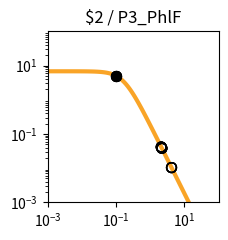

This figure's Python source: (Note: this script raises an exception after producing the figure.)
import matplotlib.pyplot as plt
import matplotlib.ticker as ticker
import numpy as np

fig, ax = plt.subplots(figsize=(2.5,2.5))

plt.xlim(1.000000e-03, 1.000000e+02)
plt.ylim(1.000000e-03, 1.000000e+02)

x = np.array([1.000000e-03,1.122018e-03,1.258925e-03,1.412538e-03,1.584893e-03,1.778279e-03,1.995262e-03,2.238721e-03,2.511886e-03,2.818383e-03,3.162278e-03,3.548134e-03,3.981072e-03,4.466836e-03,5.011872e-03,5.623413e-03,6.309573e-03,7.079458e-03,7.943282e-03,8.912509e-03,1.000000e-02,1.122018e-02,1.258925e-02,1.412538e-02,1.584893e-02,1.778279e-02,1.995262e-02,2.238721e-02,2.511886e-02,2.818383e-02,3.162278e-02,3.548134e-02,3.981072e-02,4.466836e-02,5.011872e-02,5.623413e-02,6.309573e-02,7.079458e-02,7.943282e-02,8.912509e-02,1.000000e-01,1.122018e-01,1.258925e-01,1.412538e-01,1.584893e-01,1.778279e-01,1.995262e-01,2.238721e-01,2.511886e-01,2.818383e-01,3.162278e-01,3.548134e-01,3.981072e-01,4.466836e-01,5.011872e-01,5.623413e-01,6.309573e-01,7.079458e-01,7.943282e-01,8.912509e-01,1.000000e+00,1.122018e+00,1.258925e+00,1.412538e+00,1.584893e+00,1.778279e+00,1.995262e+00,2.238721e+00,2.511886e+00,2.818383e+00,3.162278e+00,3.548134e+00,3.981072e+00,4.466836e+00,5.011872e+00,5.623413e+00,6.309573e+00,7.079458e+00,7.943282e+00,8.912509e+00,1.000000e+01,1.122018e+01,1.258925e+01,1.412538e+01,1.584893e+01,1.778279e+01,1.995262e+01,2.238721e+01,2.511886e+01,2.818383e+01,3.162278e+01,3.548134e+01,3.981072e+01,4.466836e+01,5.011872e+01,5.623413e+01,6.309573e+01,7.079458e+01,7.943282e+01,8.912509e+01,1.000000e+02,])
y = np.array([6.793769e+00,6.793708e+00,6.793632e+00,6.793537e+00,6.793416e+00,6.793264e+00,6.793072e+00,6.792831e+00,6.792526e+00,6.792143e+00,6.791659e+00,6.791050e+00,6.790283e+00,6.789315e+00,6.788097e+00,6.786561e+00,6.784627e+00,6.782191e+00,6.779123e+00,6.775260e+00,6.770398e+00,6.764279e+00,6.756583e+00,6.746908e+00,6.734754e+00,6.719497e+00,6.700365e+00,6.676407e+00,6.646453e+00,6.609081e+00,6.562573e+00,6.504879e+00,6.433593e+00,6.345940e+00,6.238810e+00,6.108831e+00,5.952525e+00,5.766560e+00,5.548098e+00,5.295258e+00,5.007628e+00,4.686765e+00,4.336552e+00,3.963289e+00,3.575410e+00,3.182809e+00,2.795870e+00,2.424391e+00,2.076633e+00,1.758681e+00,1.474197e+00,1.224541e+00,1.009143e+00,8.260148e-01,6.722568e-01,5.445086e-01,4.392943e-01,3.532611e-01,2.833258e-01,2.267482e-01,1.811542e-01,1.445265e-01,1.151755e-01,9.170305e-02,7.296195e-02,5.801777e-02,4.611348e-02,3.663846e-02,2.910190e-02,2.311031e-02,1.834895e-02,1.456644e-02,1.156234e-02,9.176956e-03,7.283160e-03,5.779843e-03,4.586616e-03,3.639594e-03,2.888025e-03,2.291602e-03,1.818316e-03,1.442758e-03,1.144755e-03,9.082964e-04,7.206752e-04,5.718065e-04,4.536873e-04,3.599670e-04,2.856060e-04,2.266059e-04,1.797936e-04,1.426516e-04,1.131823e-04,8.980074e-05,7.124938e-05,5.653040e-05,4.485210e-05,3.558634e-05,2.823474e-05,2.240187e-05,1.777397e-05,])
c = "#f9a427"

hi_x = np.array([1.008102e-01,1.008102e-01,1.008102e-01,1.008102e-01,])
hi_y = np.array([4.986190e+00,4.986190e+00,4.986190e+00,4.986190e+00,])
lo_x = np.array([2.192255e+00,4.196255e+00,2.104810e+00,2.192255e+00,4.196255e+00,2.104810e+00,2.192255e+00,4.196255e+00,2.104810e+00,2.192255e+00,4.196255e+00,2.104810e+00,])
lo_y = np.array([3.820721e-02,1.040322e-02,4.144482e-02,3.820721e-02,1.040322e-02,4.144482e-02,3.820721e-02,1.040322e-02,4.144482e-02,3.820721e-02,1.040322e-02,4.144482e-02,])

plt.loglog(x,y,lw=3,color=c)
plt.scatter(hi_x,hi_y,marker='o',s=50,color='black',zorder=10)
plt.scatter(lo_x,lo_y,marker='o',s=50,edgecolors='black',color='none',zorder=10)

plt.title("$2 / P3_PhlF")

ax.xaxis.set_major_locator(ticker.LogLocator(numticks=3))
ax.yaxis.set_major_locator(ticker.LogLocator(numticks=3))

ax.set_aspect('equal')
plt.tight_layout()

plt.savefig("/home/user/output/response_plot_$2_P3_PhlF.png", bbox_inches='tight')
